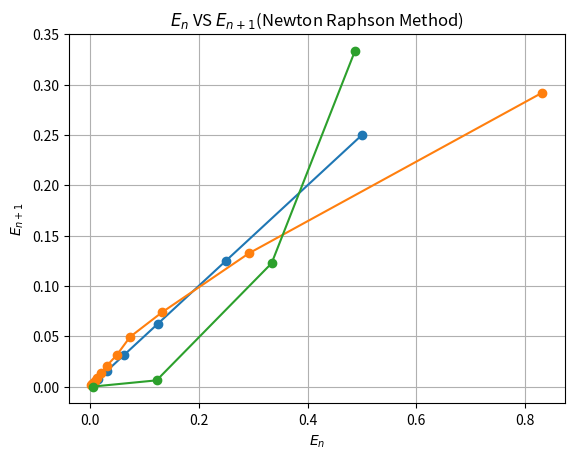

This chart was generated by the following Python code:
import numpy as np
import matplotlib.pyplot as plt 

# Basic function
def f(x):
    return (4 * (x**3) - 6 * (x**2) + 7 * x - 2.3)

# Solving using bisection method
def biSectionMethod(xl, xu, eMax):
    # Absolute error
    absE = []
    #check if inital poins are the root
    if f(xl) == 0:
        return xl, absE
    elif f(xu) == 0:
        return xu, absE
    # Check if initail values are wrong
    elif (f(xl) * f(xu) > 0):
        print("Initial guses are invalid!")
        return 
    else:
        # List of absolute errors
        while True:
            # Taking the new estimate value
            xr = (xl + xu) / 2

            # Error calculation
            Ea = abs((xl - xu) / 2)
            absE.append(Ea)

            # Percentage error
            precE = abs((Ea / xr) * 100)

            # Check for stopping criteria
            if (precE <= eMax):
                return xr, absE
            
            # Returning the answer
            if (f(xl) == 0):
                return xl, absE
            if (f(xu) == 0):
                return xu, absE
    
            # replacing xu, xl
            if (f(xl) * f(xr) < 0):
                xu = xr
            elif (f(xu) * f(xr) < 0):
                xl = xr

# biSectionMethod calcuations
xl = 0
xu = 1
ans, biSectionMethodE = biSectionMethod(xl, xu, 0.5)
print(ans)



def g(x):
    return ((6 * (x**2) - 7 * x + 2.3) / 4)**(1/3)

# Solving by Fixed point iteration method
def fixedPointIterationMethod(x0, eMax):
    # initial value
    xn = x0

    # Absolute error
    absE = []

    while True:
        # Calculate Xn+1
        xn1 = g(xn)

        # store errors
        Ea = abs(xn1 - xn)
        absE.append(Ea)

        # Percentage error
        e = abs(Ea/xn1) * 100

        # Stoping criteria
        if (e <= eMax):
            return xn1, absE
        
        # For next iteration
        xn = xn1


# fixed point iteration method calcuations
x0 = 0
ans, fixedPointIterationMethodE = fixedPointIterationMethod(x0, 0.5)
print(ans)




# derivative function
def f1(x):
    return (12 * (x**2) - 12 * x + 7)

# Newton raphson method 
def newtonRephsonMethod(x0, eMax):
    # initial value
    xn = x0   

    # Absolute error
    absE = []

    while True:
        # Calculate Xn+1
        xn1 = xn - (f(xn) / f1(xn))

        # store errors
        Ea = abs(xn1 - xn)
        absE.append(Ea)

        # Percentage error
        e = abs(Ea/xn1) * 100

        # Stoping criteria
        if (e <= eMax):
            return xn1, absE
        
        # For next iteration
        xn = xn1    

# fnewton raphson method calcuations
x0 = -0.5
ans, newtonRephsonMethodE = newtonRephsonMethod(x0, 0.5)
print(ans)



# Plotting any method's result
plt.figure()

En = biSectionMethodE[:-1] 
En1 = biSectionMethodE[1:]
#En1 vs En
plt.plot(En, En1, marker = 'o')
plt.title('$E_{n}$ VS $E_{n+1}$(Bisection Method)')
plt.xlabel('$E_{n}$')
plt.ylabel('$E_{n+1}$')
plt.grid(True)
plt.show()

En = fixedPointIterationMethodE[:-1] 
En1 = fixedPointIterationMethodE[1:]
#En1 vs En
plt.plot(En, En1, marker = 'o')
plt.title('$E_{n}$ VS $E_{n+1}$(Fixed-Point Iteration Method)')
plt.xlabel('$E_{n}$')
plt.ylabel('$E_{n+1}$')
plt.grid(True)
plt.show()

En = newtonRephsonMethodE[:-1] 
En1 = newtonRephsonMethodE[1:]
#En1 vs En
plt.plot(En, En1, marker = 'o')
plt.title('$E_{n}$ VS $E_{n+1}$(Newton Raphson Method)')
plt.xlabel('$E_{n}$')
plt.ylabel('$E_{n+1}$')
plt.grid(True)
plt.show()